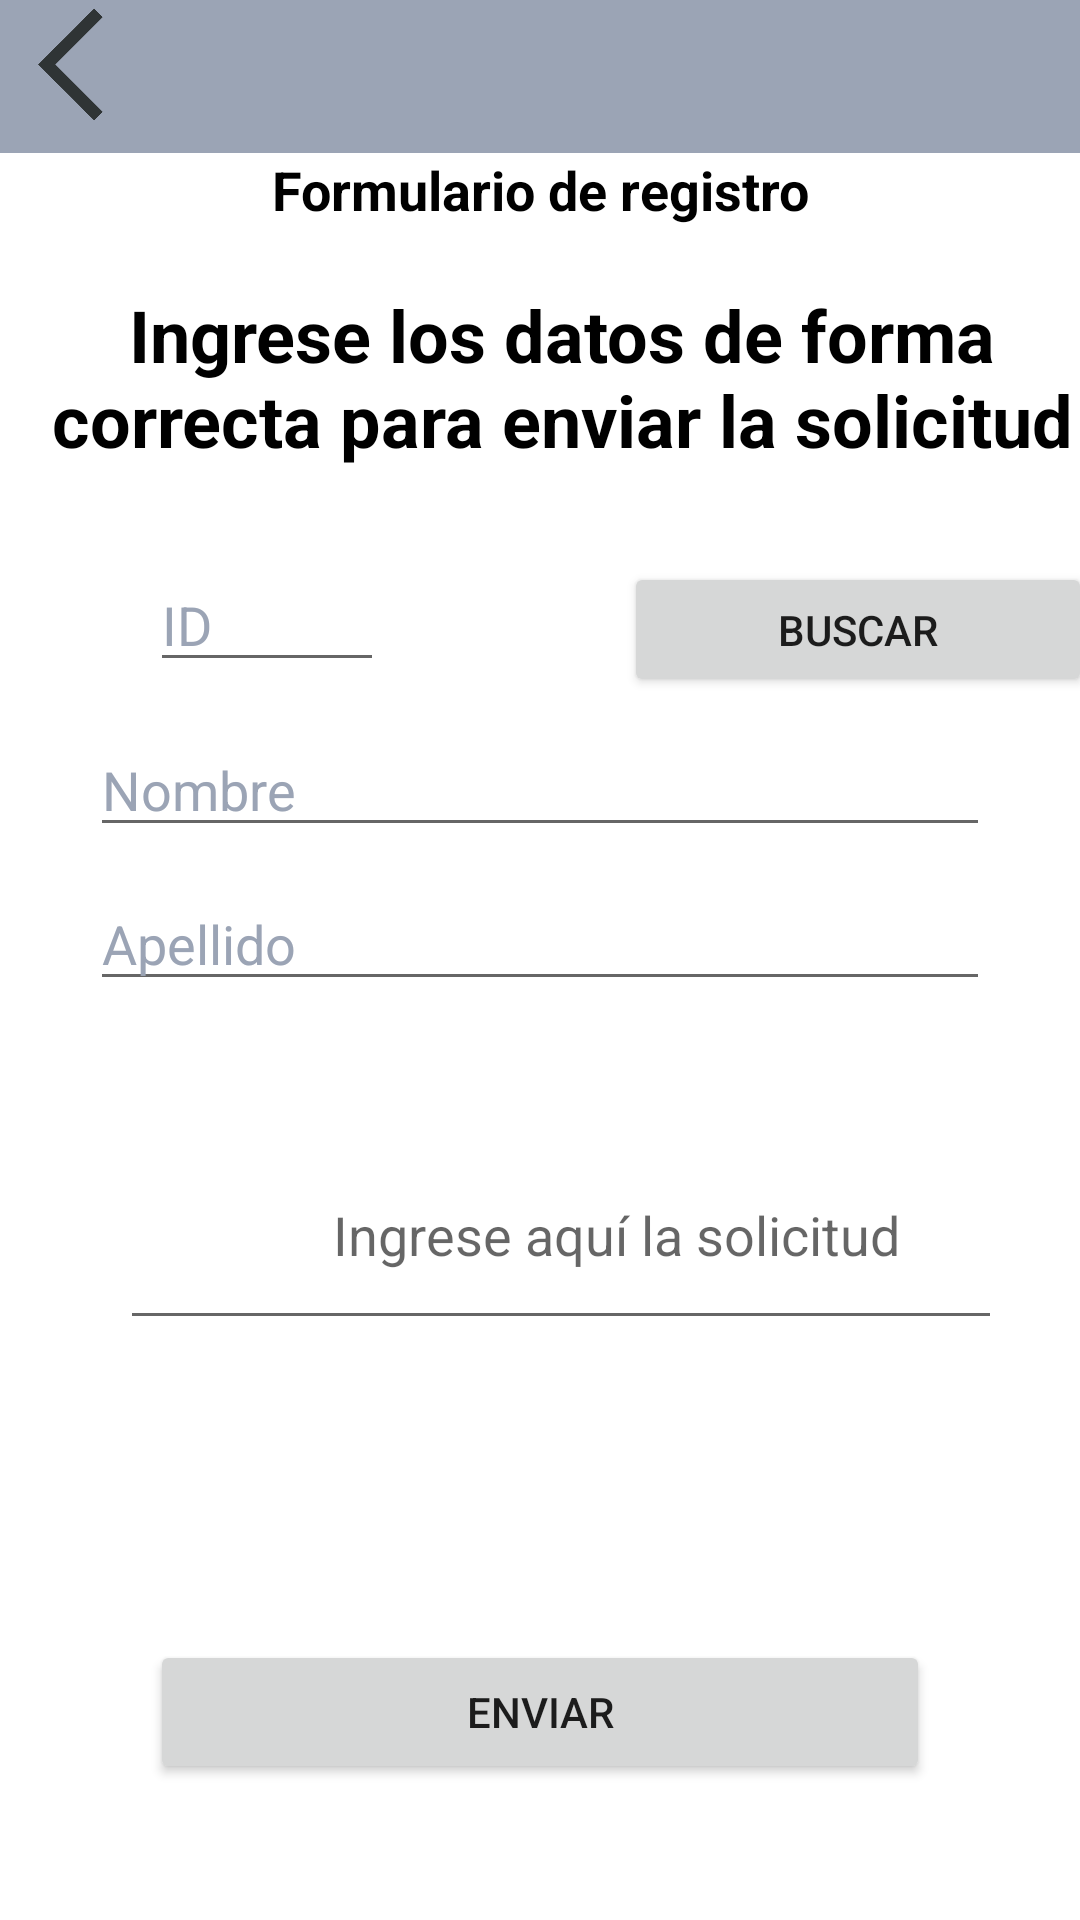

Reconstruct the res/layout file that produces this screen, plus the resources it refers to.
<!-- AndroidManifest.xml: application theme Theme.Inicio -->
<!-- res/layout/fragment_solicitudes.xml -->
<?xml version="1.0" encoding="utf-8"?>
<FrameLayout xmlns:android="http://schemas.android.com/apk/res/android"
    xmlns:tools="http://schemas.android.com/tools"
    android:layout_width="match_parent"
    android:layout_height="match_parent"
    tools:context=".fragmentos.SolicitudesFragment">
    <LinearLayout
        android:layout_width="match_parent"
        android:layout_height="match_parent"
        android:orientation="vertical"
        tools:ignore="ExtraText">
        //Creacion de un contorno para simular la franja que tiene android

        <RelativeLayout
            android:layout_width="match_parent"
            android:layout_height="wrap_content"
            android:background="@color/arribaagre">

            <ImageView
                android:id="@+id/img"
                android:layout_width="60dp"
                android:layout_height="49dp"
                android:layout_alignParentStart="true"
                android:layout_alignParentLeft="true"
                android:layout_alignParentTop="true"
                android:layout_marginStart="181dp"
                android:layout_marginLeft="181dp"
                android:layout_marginTop="2dp"
                android:src="@drawable/user1" />

            <ImageView
                android:id="@+id/imageView3"
                android:layout_width="47dp"
                android:layout_height="43dp"
                android:src="@drawable/fllecha" />
        </RelativeLayout>
        //Creacion del formulario que se usara para el registro de Personal

        <TextView
            android:layout_width="match_parent"
            android:layout_height="wrap_content"
            android:layout_marginBottom="20dp"
            android:text="Formulario de registro"
            android:textAlignment="center"
            android:textColor="@color/black"
            android:textSize="18sp"
            android:textStyle="bold" />

        <TextView
            android:textAlignment="center"
            android:layout_width="match_parent"
            android:layout_height="wrap_content"
            android:layout_marginBottom="20dp"
            android:paddingLeft="15dp"
            android:text="Ingrese los datos de forma correcta para enviar la solicitud"
            android:textColor="@color/black"
            android:textSize="24sp"
            android:textStyle="bold" />

        <LinearLayout
            android:layout_width="350dp"
            android:layout_height="wrap_content"
            android:layout_marginLeft="20dp">

            <EditText
                android:id="@+id/CampoId"
                android:layout_width="78dp"
                android:layout_height="wrap_content"
                android:layout_marginStart="30dp"
                android:layout_marginTop="10dp"
                android:layout_marginEnd="30dp"
                android:ems="10"
                android:hint="ID"
                android:textColorHint="@color/hints" />

            <Button
                android:id="@+id/btnBuscar"
                android:layout_width="156dp"
                android:layout_height="45dp"
                android:layout_marginStart="50dp"
                android:layout_marginTop="10dp"
                android:text="Buscar" />
        </LinearLayout>

        <EditText
            android:id="@+id/campoNombre"
            android:layout_width="match_parent"
            android:layout_height="wrap_content"
            android:layout_marginStart="30dp"
            android:layout_marginTop="10dp"
            android:layout_marginEnd="30dp"
            android:ems="10"
            android:hint="Nombre"
            android:maxLength="40"
            android:textColor="@color/Letras"
            android:textColorHighlight="@color/Letras"
            android:textColorHint="@color/hints" />

        <EditText
            android:id="@+id/campoApellido"
            android:layout_width="match_parent"
            android:layout_height="wrap_content"
            android:layout_marginStart="30dp"
            android:layout_marginTop="10dp"
            android:layout_marginEnd="30dp"
            android:ems="10"
            android:hint="Apellido"
            android:textColorHint="@color/hints" />

        <LinearLayout
            android:layout_width="wrap_content"
            android:layout_height="73dp"
            android:layout_marginLeft="40dp"
            android:layout_marginTop="40dp"
            android:layout_marginRight="30dp">

            <EditText
                android:id="@+id/mensaje"
                android:layout_width="331dp"
                android:layout_height="match_parent"
                android:hint="Ingrese aquí la solicitud"
                android:textAlignment="center" />
        </LinearLayout>

        <Button
            android:id="@+id/btnEnviar"
            android:layout_width="match_parent"
            android:layout_height="wrap_content"
            android:layout_marginStart="50dp"
            android:layout_marginTop="100dp"
            android:layout_marginEnd="50dp"
            android:text="Enviar" />

    </LinearLayout>


</FrameLayout>
<!-- resources referenced by this layout -->
<resources>
  <color name="Letras">#000000</color>
  <color name="arribaagre">#9BA4B5</color>
  <color name="black">#FF000000</color>
  <color name="hints">#9BA4B5</color>
  <!-- drawable fllecha: png bitmap (drawable, 3268 bytes) -->
  <style name="Theme.Inicio" parent="Theme.MaterialComponents.DayNight.NoActionBar">
          
          <item name="colorPrimary">@color/purple_500</item>
          <item name="colorPrimaryVariant">@color/purple_700</item>
          <item name="colorOnPrimary">@color/white</item>
          
          <item name="colorSecondary">@color/teal_200</item>
          <item name="colorSecondaryVariant">@color/teal_700</item>
          <item name="colorOnSecondary">@color/black</item>
          
          <item name="android:statusBarColor">?attr/colorPrimaryVariant</item>
          
      </style>
  <color name="purple_500">#FF6200EE</color>
  <color name="purple_700">#FF3700B3</color>
  <color name="white">#FFFFFFFF</color>
  
      //colores que se agregaron para el personal
  <color name="teal_200">#FF03DAC5</color>
  <color name="teal_700">#FF018786</color>
</resources>
